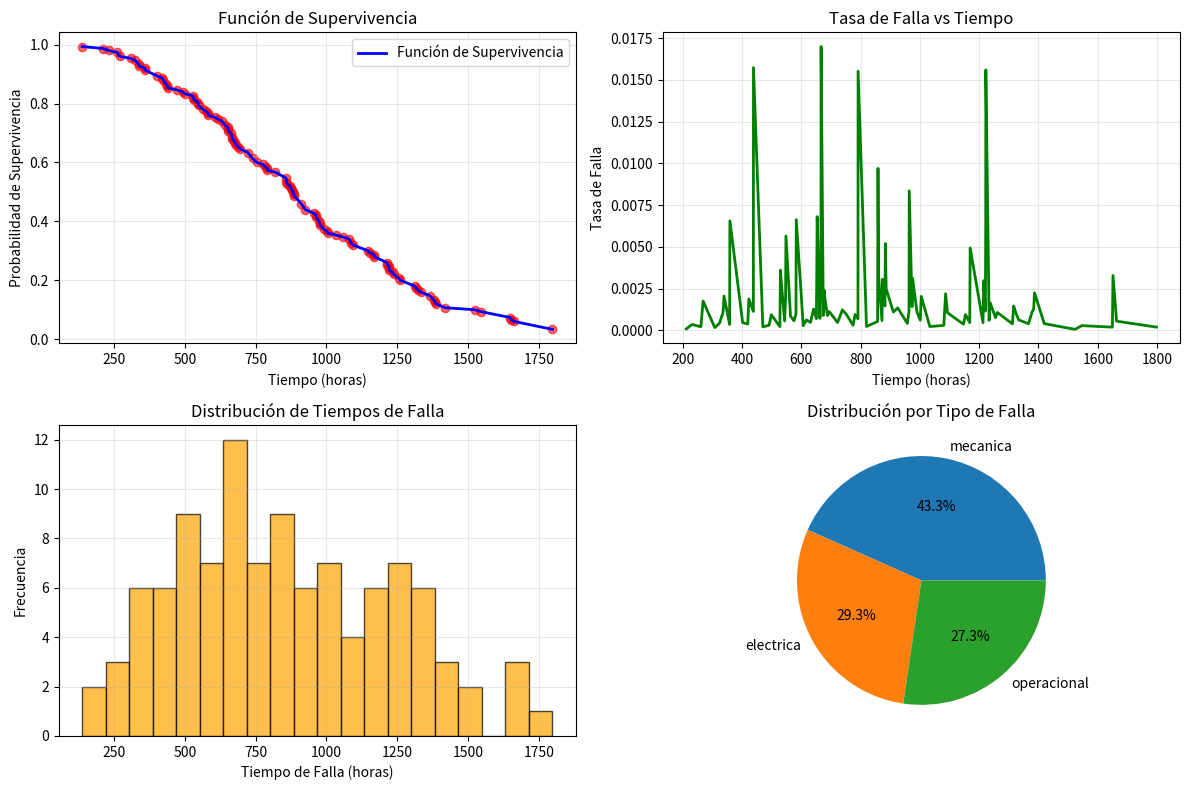
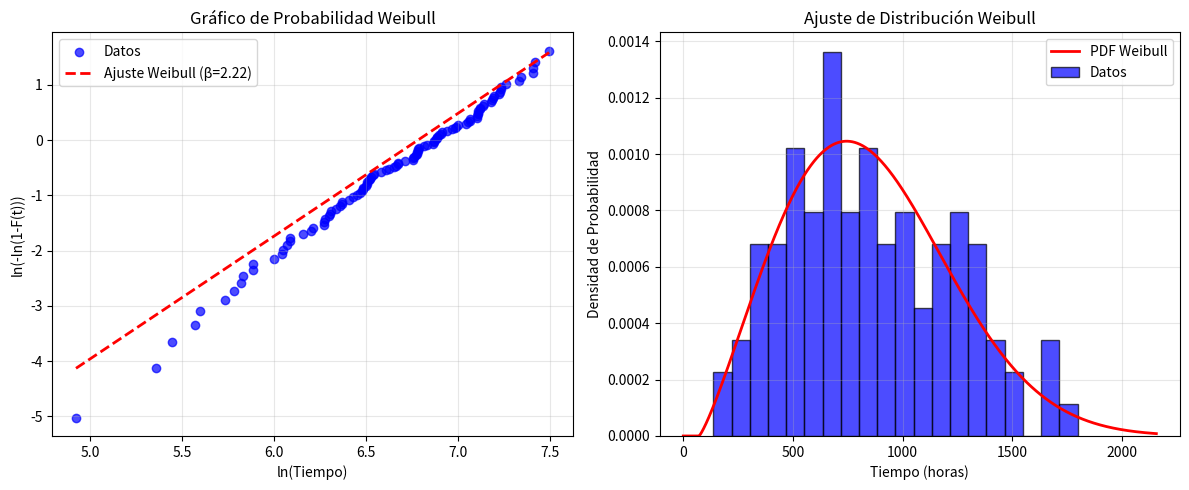

These charts were generated, in order, by the following Python code:
# -----------------------------------------------------------------------------
# Módulo: Grafica_duran_1.py
# Propósito: Análisis de datos de duración y confiabilidad con gráficos avanzados
# Aplicación: Ingeniería de confiabilidad, análisis de fallas, estudios de vida útil
# Dependencias: numpy, matplotlib, scipy, pandas
# Uso: Importar y usar las clases para análisis de confiabilidad
# -----------------------------------------------------------------------------

import numpy as np
import matplotlib.pyplot as plt
import pandas as pd
from scipy import stats
from scipy.optimize import curve_fit
import seaborn as sns
from datetime import datetime, timedelta

class AnalizadorConfiabilidad:
    """
    Clase para análisis de confiabilidad y datos de duración
    """
    
    def __init__(self):
        self.datos = None
        self.resultados = {}
        
    def cargar_datos(self, datos):
        """
        Carga datos de fallas o tiempos de vida
        
        Args:
            datos: DataFrame con columnas ['tiempo', 'estado', 'tipo_falla']
        """
        self.datos = datos
        print(f"Datos cargados: {len(datos)} registros")
        
    def generar_datos_ejemplo(self, n_muestras=100):
        """
        Genera datos de ejemplo para demostración
        """
        np.random.seed(42)
        
        # Simular tiempos de falla con distribución Weibull
        forma = 2.5
        escala = 1000
        tiempos_falla = np.random.weibull(forma, n_muestras) * escala
        
        # Simular datos censurados (algunos equipos no han fallado)
        censura = np.random.random(n_muestras) > 0.3
        tiempos_censurados = np.where(censura, tiempos_falla, 
                                    np.random.uniform(tiempos_falla, tiempos_falla * 1.5))
        
        # Crear DataFrame
        datos = pd.DataFrame({
            'tiempo': tiempos_censurados,
            'estado': censura.astype(int),  # 1 = falló, 0 = censurado
            'tipo_falla': np.random.choice(['mecanica', 'electrica', 'operacional'], n_muestras)
        })
        
        self.datos = datos
        return datos
    
    def analisis_supervivencia(self):
        """
        Análisis de supervivencia básico
        """
        if self.datos is None:
            print("Error: No hay datos cargados")
            return
            
        # Ordenar por tiempo
        datos_ordenados = self.datos.sort_values('tiempo')
        
        # Calcular función de supervivencia
        n_total = len(datos_ordenados)
        supervivencia = []
        tiempos = []
        
        for i, (_, fila) in enumerate(datos_ordenados.iterrows()):
            if fila['estado'] == 1:  # Falló
                supervivencia.append((n_total - i) / n_total)
                tiempos.append(fila['tiempo'])
        
        self.resultados['supervivencia'] = {
            'tiempos': tiempos,
            'probabilidad': supervivencia
        }
        
        return tiempos, supervivencia
    
    def ajuste_weibull(self):
        """
        Ajusta distribución Weibull a los datos de falla
        """
        if self.datos is None:
            print("Error: No hay datos cargados")
            return
            
        # Obtener solo datos de falla
        datos_falla = self.datos[self.datos['estado'] == 1]['tiempo'].values
        
        # Ajustar Weibull
        forma, loc, escala = stats.weibull_min.fit(datos_falla)
        
        self.resultados['weibull'] = {
            'forma': forma,
            'escala': escala,
            'loc': loc
        }
        
        return forma, escala, loc
    
    def grafico_supervivencia(self):
        """
        Gráfico de función de supervivencia
        """
        if 'supervivencia' not in self.resultados:
            self.analisis_supervivencia()
            
        tiempos, supervivencia = self.resultados['supervivencia']['tiempos'], self.resultados['supervivencia']['probabilidad']
        
        plt.figure(figsize=(12, 8))
        
        # Gráfico de supervivencia
        plt.subplot(2, 2, 1)
        plt.plot(tiempos, supervivencia, 'b-', linewidth=2, label='Función de Supervivencia')
        plt.scatter(tiempos, supervivencia, color='red', alpha=0.6)
        plt.xlabel('Tiempo (horas)')
        plt.ylabel('Probabilidad de Supervivencia')
        plt.title('Función de Supervivencia')
        plt.grid(True, alpha=0.3)
        plt.legend()
        
        # Gráfico de tasa de falla
        plt.subplot(2, 2, 2)
        tasa_falla = []
        for i in range(1, len(supervivencia)):
            tasa = (supervivencia[i-1] - supervivencia[i]) / (tiempos[i] - tiempos[i-1])
            tasa_falla.append(tasa)
        
        plt.plot(tiempos[1:], tasa_falla, 'g-', linewidth=2)
        plt.xlabel('Tiempo (horas)')
        plt.ylabel('Tasa de Falla')
        plt.title('Tasa de Falla vs Tiempo')
        plt.grid(True, alpha=0.3)
        
        # Histograma de tiempos de falla
        plt.subplot(2, 2, 3)
        datos_falla = self.datos[self.datos['estado'] == 1]['tiempo']
        plt.hist(datos_falla, bins=20, alpha=0.7, color='orange', edgecolor='black')
        plt.xlabel('Tiempo de Falla (horas)')
        plt.ylabel('Frecuencia')
        plt.title('Distribución de Tiempos de Falla')
        plt.grid(True, alpha=0.3)
        
        # Gráfico de tipos de falla
        plt.subplot(2, 2, 4)
        tipos_falla = self.datos['tipo_falla'].value_counts()
        plt.pie(tipos_falla.values, labels=tipos_falla.index, autopct='%1.1f%%')
        plt.title('Distribución por Tipo de Falla')
        
        plt.tight_layout()
        plt.show()
    
    def grafico_weibull(self):
        """
        Gráfico de probabilidad Weibull
        """
        if 'weibull' not in self.resultados:
            self.ajuste_weibull()
            
        forma, escala, loc = (self.resultados['weibull']['forma'], 
                             self.resultados['weibull']['escala'],
                             self.resultados['weibull']['loc'])
        
        datos_falla = self.datos[self.datos['estado'] == 1]['tiempo'].values
        datos_falla_ordenados = np.sort(datos_falla)
        
        # Calcular probabilidades de falla
        n = len(datos_falla_ordenados)
        prob_falla = [(i - 0.3) / (n + 0.4) for i in range(1, n + 1)]
        
        # Transformación Weibull
        x_weibull = np.log(datos_falla_ordenados)
        y_weibull = np.log(-np.log(1 - np.array(prob_falla)))
        
        plt.figure(figsize=(12, 5))
        
        # Gráfico de probabilidad Weibull
        plt.subplot(1, 2, 1)
        plt.scatter(x_weibull, y_weibull, color='blue', alpha=0.7, label='Datos')
        
        # Línea de ajuste
        x_line = np.linspace(x_weibull.min(), x_weibull.max(), 100)
        y_line = forma * (x_line - np.log(escala))
        plt.plot(x_line, y_line, 'r--', linewidth=2, label=f'Ajuste Weibull (β={forma:.2f})')
        
        plt.xlabel('ln(Tiempo)')
        plt.ylabel('ln(-ln(1-F(t)))')
        plt.title('Gráfico de Probabilidad Weibull')
        plt.grid(True, alpha=0.3)
        plt.legend()
        
        # Función de densidad Weibull
        plt.subplot(1, 2, 2)
        x_teorico = np.linspace(0, datos_falla.max() * 1.2, 1000)
        pdf_weibull = stats.weibull_min.pdf(x_teorico, forma, loc, escala)
        
        plt.plot(x_teorico, pdf_weibull, 'r-', linewidth=2, label='PDF Weibull')
        plt.hist(datos_falla, bins=20, density=True, alpha=0.7, color='blue', 
                edgecolor='black', label='Datos')
        plt.xlabel('Tiempo (horas)')
        plt.ylabel('Densidad de Probabilidad')
        plt.title('Ajuste de Distribución Weibull')
        plt.grid(True, alpha=0.3)
        plt.legend()
        
        plt.tight_layout()
        plt.show()
    
    def calcular_metricas_confiabilidad(self):
        """
        Calcula métricas clave de confiabilidad
        """
        if self.datos is None:
            print("Error: No hay datos cargados")
            return
            
        datos_falla = self.datos[self.datos['estado'] == 1]['tiempo']
        
        # Métricas básicas
        mtbf = datos_falla.mean()  # Tiempo medio entre fallas
        desv_std = datos_falla.std()
        
        # Percentiles
        p10 = np.percentile(datos_falla, 10)
        p50 = np.percentile(datos_falla, 50)  # Mediana
        p90 = np.percentile(datos_falla, 90)
        
        # Si hay ajuste Weibull
        if 'weibull' in self.resultados:
            forma, escala, loc = (self.resultados['weibull']['forma'], 
                                 self.resultados['weibull']['escala'],
                                 self.resultados['weibull']['loc'])
            
            # Vida característica (tiempo al 63.2% de fallas)
            vida_caracteristica = escala
            
            # Tiempo medio de vida
            tiempo_medio = escala * np.exp(np.log(2) / forma)
        else:
            vida_caracteristica = None
            tiempo_medio = None
        
        metricas = {
            'mtbf': mtbf,
            'desv_std': desv_std,
            'p10': p10,
            'p50': p50,
            'p90': p90,
            'vida_caracteristica': vida_caracteristica,
            'tiempo_medio': tiempo_medio
        }
        
        self.resultados['metricas'] = metricas
        
        return metricas
    
    def reporte_confiabilidad(self):
        """
        Genera un reporte completo de confiabilidad
        """
        print("=" * 60)
        print("REPORTE DE ANÁLISIS DE CONFIABILIDAD")
        print("=" * 60)
        
        # Información básica
        print(f"Total de registros: {len(self.datos)}")
        print(f"Fallas observadas: {len(self.datos[self.datos['estado'] == 1])}")
        print(f"Datos censurados: {len(self.datos[self.datos['estado'] == 0])}")
        
        # Métricas
        metricas = self.calcular_metricas_confiabilidad()
        print("\nMÉTRICAS DE CONFIABILIDAD:")
        print(f"MTBF: {metricas['mtbf']:.2f} horas")
        print(f"Desviación estándar: {metricas['desv_std']:.2f} horas")
        print(f"P10 (10% fallan antes): {metricas['p10']:.2f} horas")
        print(f"P50 (50% fallan antes): {metricas['p50']:.2f} horas")
        print(f"P90 (90% fallan antes): {metricas['p90']:.2f} horas")
        
        if metricas['vida_caracteristica']:
            print(f"Vida característica (Weibull): {metricas['vida_caracteristica']:.2f} horas")
            print(f"Tiempo medio de vida (Weibull): {metricas['tiempo_medio']:.2f} horas")
        
        # Análisis por tipo de falla
        print("\nANÁLISIS POR TIPO DE FALLA:")
        tipos_falla = self.datos['tipo_falla'].value_counts()
        for tipo, count in tipos_falla.items():
            porcentaje = (count / len(self.datos)) * 100
            print(f"  {tipo}: {count} ({porcentaje:.1f}%)")
        
        print("=" * 60)

def ejemplo_uso():
    """
    Ejemplo de uso del módulo de análisis de confiabilidad
    """
    print("EJEMPLO DE ANÁLISIS DE CONFIABILIDAD")
    print("-" * 40)
    
    # Crear instancia
    analizador = AnalizadorConfiabilidad()
    
    # Generar datos de ejemplo
    datos = analizador.generar_datos_ejemplo(150)
    print("Datos de ejemplo generados")
    
    # Análisis completo
    analizador.analisis_supervivencia()
    analizador.ajuste_weibull()
    
    # Generar gráficos
    analizador.grafico_supervivencia()
    analizador.grafico_weibull()
    
    # Reporte
    analizador.reporte_confiabilidad()
    
    return analizador

if __name__ == "__main__":
    ejemplo_uso()
